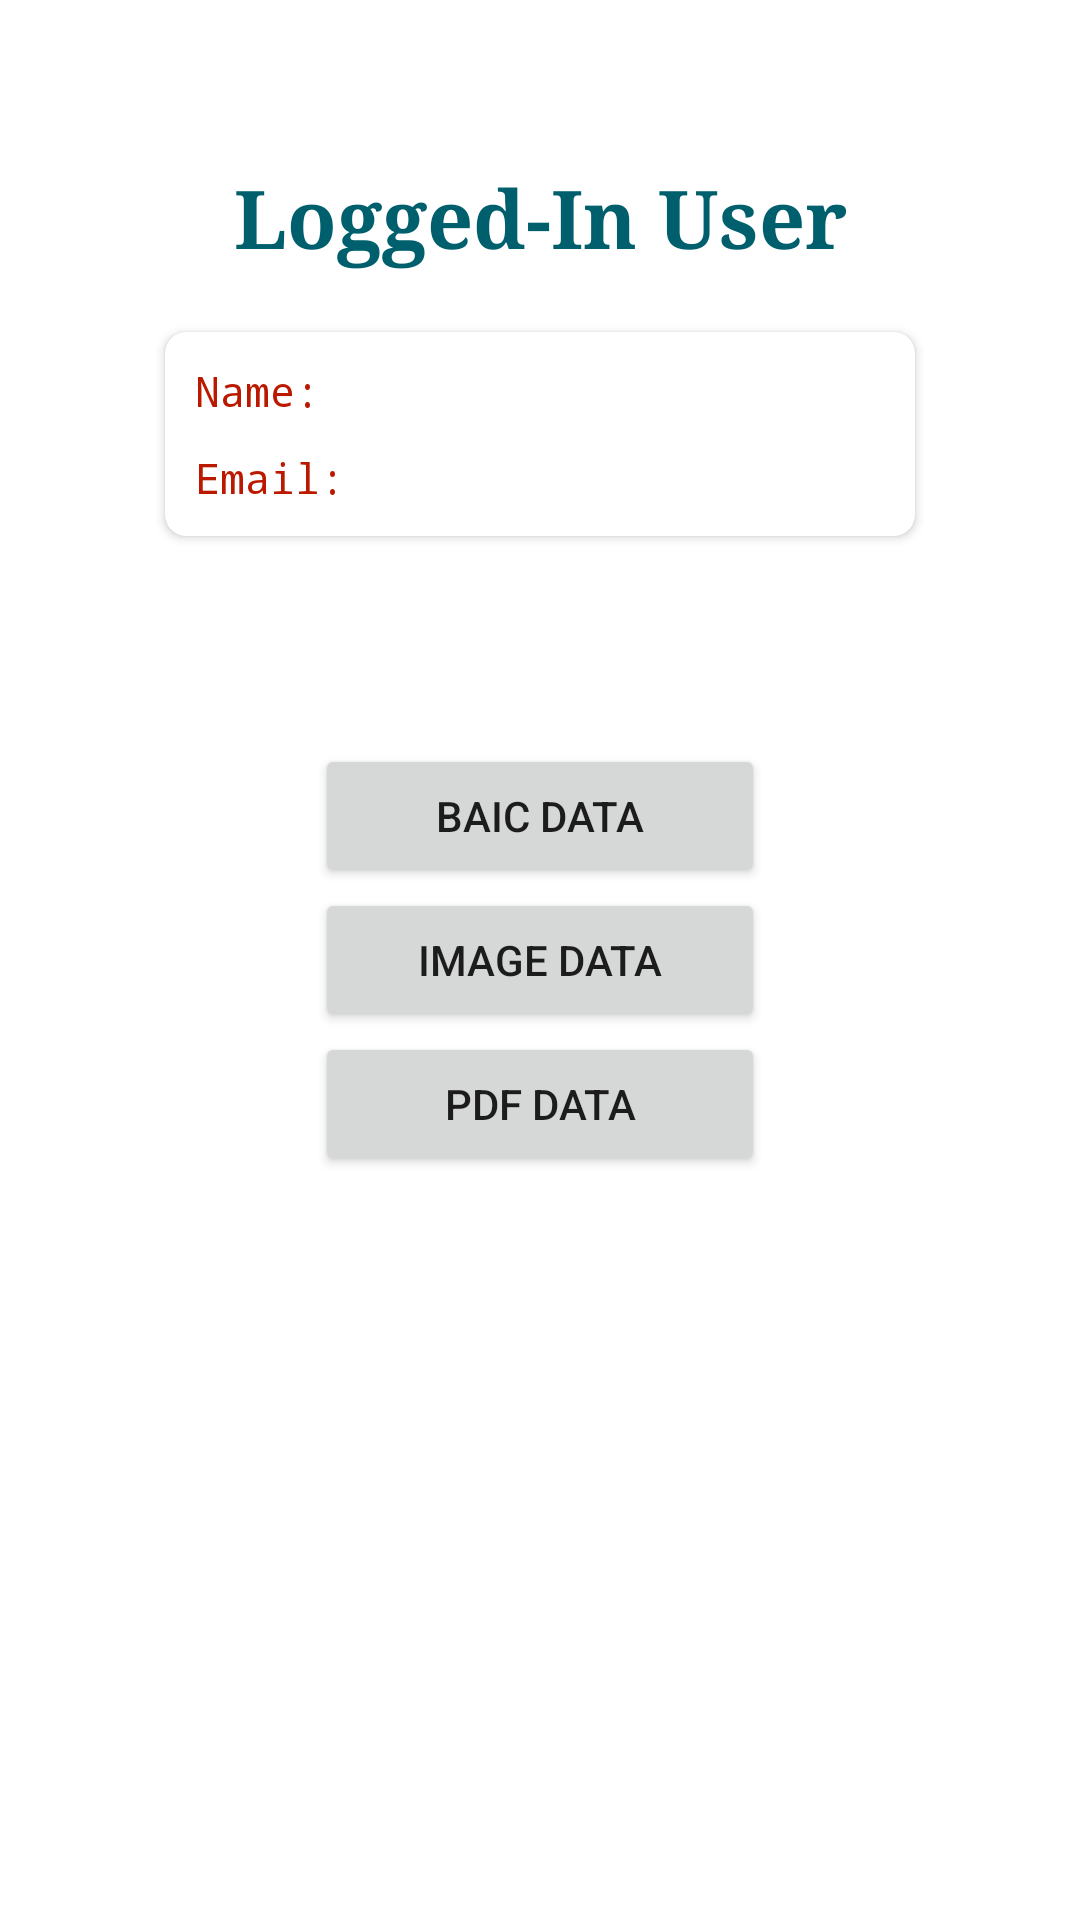

The Android layout XML behind this screen, and the referenced resources:
<!-- AndroidManifest.xml: application theme Theme.FirebaseDemo -->
<!-- res/layout/fragment_home.xml -->
<?xml version="1.0" encoding="utf-8"?>
<FrameLayout xmlns:android="http://schemas.android.com/apk/res/android"
    xmlns:app="http://schemas.android.com/apk/res-auto"
    xmlns:tools="http://schemas.android.com/tools"
    android:layout_width="match_parent"
    android:layout_height="match_parent"
    tools:context=".fragment.HomeFragment">

    <androidx.constraintlayout.widget.ConstraintLayout
        android:layout_width="match_parent"
        android:layout_height="match_parent">

        <TextView
            android:id="@+id/txtUser"
            android:layout_width="wrap_content"
            android:layout_height="wrap_content"
            android:layout_marginTop="54dp"
            android:fontFamily="serif"
            android:text="Logged-In User"
            android:textColor="@color/dark_cyan"
            android:textSize="27sp"
            android:textStyle="bold"
            app:layout_constraintEnd_toEndOf="parent"
            app:layout_constraintStart_toStartOf="parent"
            app:layout_constraintTop_toTopOf="parent" />

        <androidx.cardview.widget.CardView
            android:id="@+id/homeFrag_cardView"
            android:layout_width="250dp"
            android:layout_height="wrap_content"
            android:layout_marginTop="20dp"
            app:cardCornerRadius="7dp"
            app:layout_constraintEnd_toEndOf="parent"
            app:layout_constraintStart_toStartOf="parent"
            app:layout_constraintTop_toBottomOf="@id/txtUser">

            <androidx.constraintlayout.widget.ConstraintLayout
                android:layout_width="match_parent"
                android:layout_height="match_parent"
                android:layout_margin="10dp">

                <TextView
                    android:id="@+id/txtName"
                    android:layout_width="wrap_content"
                    android:layout_height="wrap_content"
                    android:fontFamily="monospace"
                    android:text="Name:"
                    android:textColor="@color/magenta"
                    app:layout_constraintStart_toStartOf="parent"
                    app:layout_constraintTop_toTopOf="parent" />

                <TextView
                    android:id="@+id/homeFrag_txtName"
                    android:layout_width="wrap_content"
                    android:layout_height="wrap_content"
                    android:layout_marginStart="60dp"
                    android:fontFamily="sans-serif"
                    android:textColor="@color/black"
                    app:layout_constraintStart_toStartOf="parent"
                    app:layout_constraintTop_toTopOf="parent" />

                <TextView
                    android:id="@+id/txtEmail"
                    android:layout_width="wrap_content"
                    android:layout_height="wrap_content"
                    android:layout_marginTop="10dp"
                    android:fontFamily="monospace"
                    android:text="Email:"
                    android:textColor="@color/magenta"
                    app:layout_constraintStart_toStartOf="parent"
                    app:layout_constraintTop_toBottomOf="@id/txtName" />

                <TextView
                    android:id="@+id/homeFrag_txtEmail"
                    android:layout_width="wrap_content"
                    android:layout_height="wrap_content"
                    android:layout_marginStart="60dp"
                    android:layout_marginTop="10dp"
                    android:fontFamily="sans-serif"
                    android:textColor="@color/black"
                    app:layout_constraintStart_toStartOf="parent"
                    app:layout_constraintTop_toBottomOf="@id/homeFrag_txtName" />

            </androidx.constraintlayout.widget.ConstraintLayout>

        </androidx.cardview.widget.CardView>

        <androidx.constraintlayout.widget.ConstraintLayout
            android:layout_width="wrap_content"
            android:layout_height="wrap_content"
            app:layout_constraintBottom_toBottomOf="parent"
            app:layout_constraintEnd_toEndOf="parent"
            app:layout_constraintStart_toStartOf="parent"
            app:layout_constraintTop_toTopOf="parent"
            android:padding="5dp">

            <Button
                android:id="@+id/homeFrag_btn_basicData"
                android:layout_width="150dp"
                android:layout_height="wrap_content"
                android:text="Baic Data"
                app:layout_constraintEnd_toEndOf="parent"
                app:layout_constraintStart_toStartOf="parent"
                app:layout_constraintTop_toTopOf="parent" />

            <Button
                android:id="@+id/homeFrag_btn_imgData"
                android:layout_width="150dp"
                android:layout_height="wrap_content"
                android:text="Image Data"
                app:layout_constraintEnd_toEndOf="parent"
                app:layout_constraintStart_toStartOf="parent"
                app:layout_constraintTop_toBottomOf="@id/homeFrag_btn_basicData" />

            <Button
                android:id="@+id/homeFrag_btn_pdfData"
                android:layout_width="150dp"
                android:layout_height="wrap_content"
                android:text="PDF Data"
                app:layout_constraintEnd_toEndOf="parent"
                app:layout_constraintStart_toStartOf="parent"
                app:layout_constraintTop_toBottomOf="@id/homeFrag_btn_imgData" />

        </androidx.constraintlayout.widget.ConstraintLayout>

    </androidx.constraintlayout.widget.ConstraintLayout>

</FrameLayout>
<!-- resources referenced by this layout -->
<resources>
  <color name="black">#FF000000</color>
  <color name="dark_cyan">#005f6d</color>
  <color name="magenta">#bb1800</color>
  <style name="Theme.FirebaseDemo" parent="Theme.MaterialComponents.DayNight.DarkActionBar">
          
          <item name="colorPrimary">@color/cyan</item>
          <item name="colorPrimaryVariant">@color/dark_cyan</item>
          <item name="colorOnPrimary">@color/white</item>
          
          <item name="colorSecondary">@color/dark_cyan</item>
          <item name="colorSecondaryVariant">@color/teal_700</item>
          <item name="colorOnSecondary">@color/black</item>
          
          <item name="android:statusBarColor">?attr/colorPrimaryVariant</item>
          
      </style>
  <color name="cyan">#00a3bb</color>
  <color name="white">#FFFFFFFF</color>
  <color name="teal_700">#FF018786</color>
</resources>
